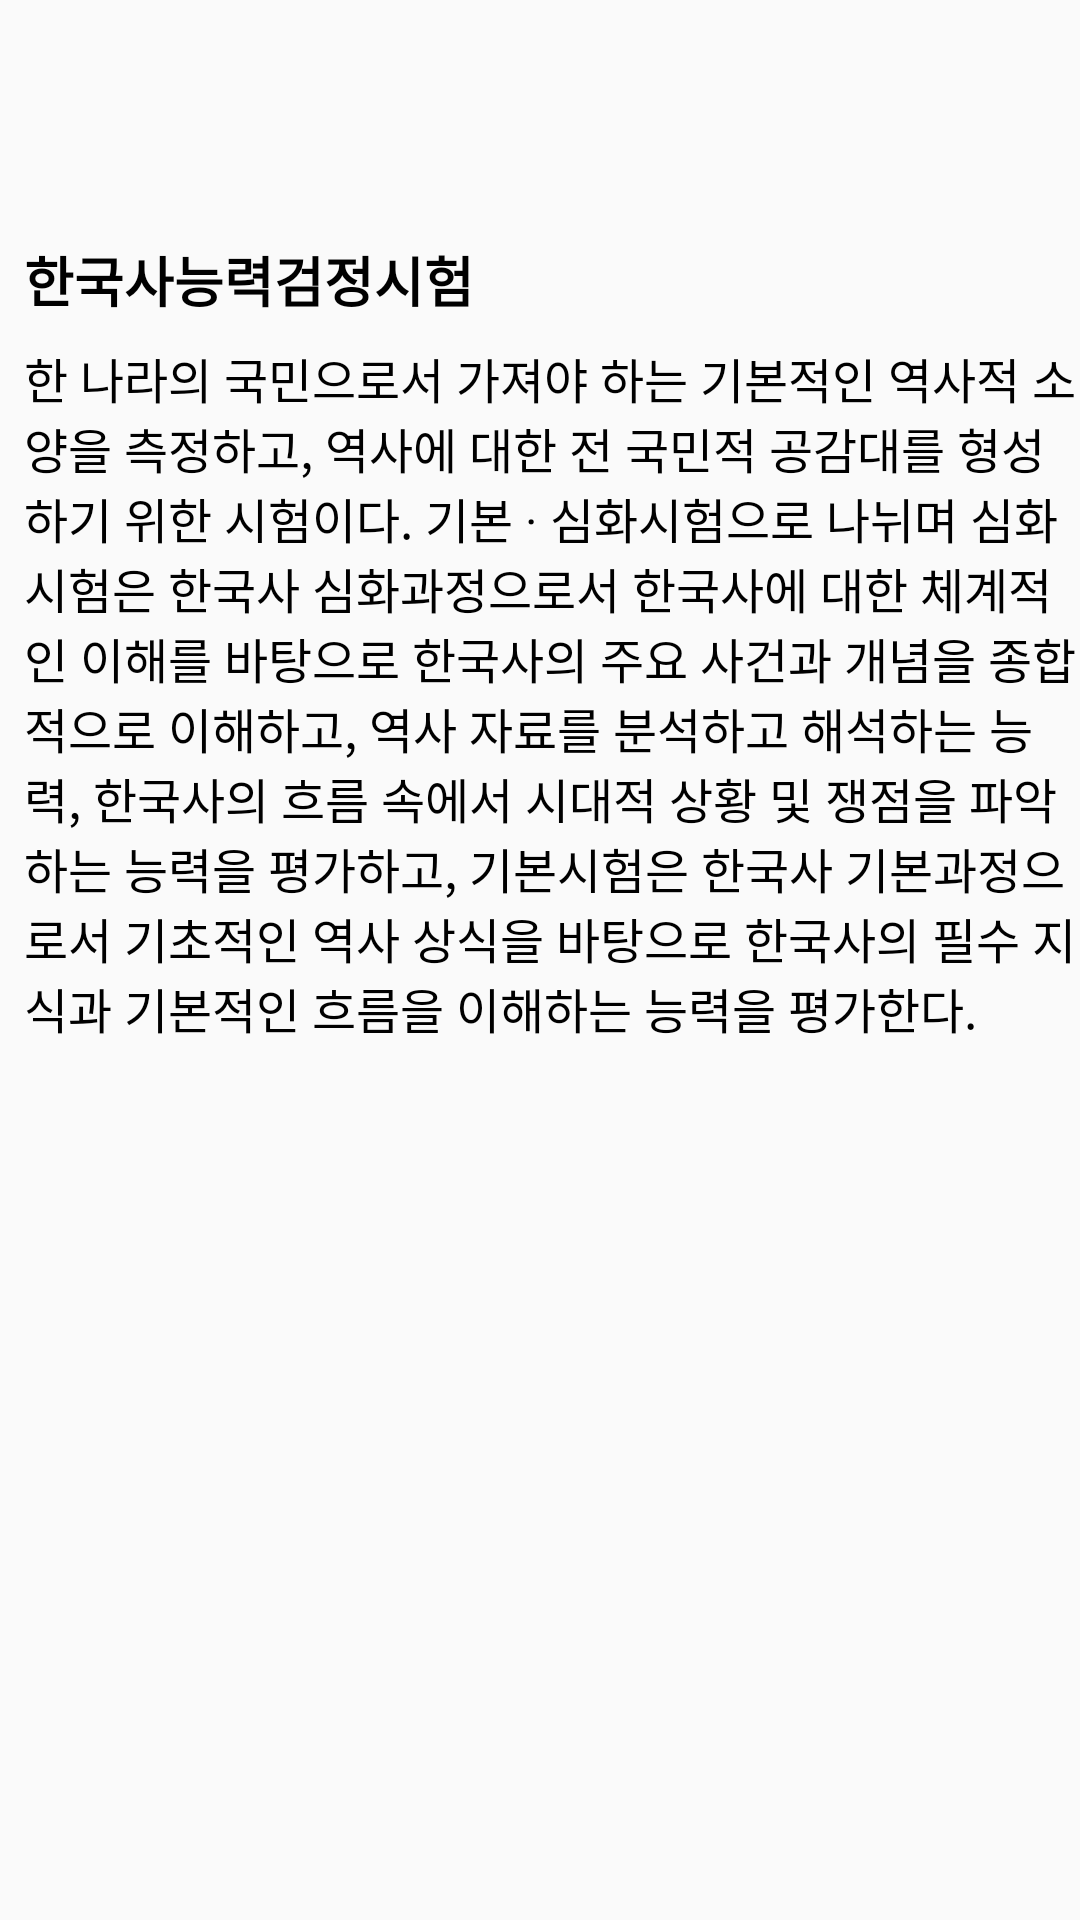

Android layout source for this screen:
<!-- AndroidManifest.xml: application theme Theme.Woming -->
<!-- res/layout/fragment_twofrg_j.xml -->
<?xml version="1.0" encoding="utf-8"?>
<androidx.constraintlayout.widget.ConstraintLayout xmlns:android="http://schemas.android.com/apk/res/android"
    xmlns:app="http://schemas.android.com/apk/res-auto"
    xmlns:tools="http://schemas.android.com/tools"
    android:layout_width="match_parent"
    android:layout_height="wrap_content"
    tools:context=".TwoFrgJ">

    <ScrollView
        android:id="@+id/scroll"
        android:layout_width="0dp"
        android:layout_height="wrap_content"
        app:layout_constraintBottom_toBottomOf="parent"
        app:layout_constraintEnd_toEndOf="parent"
        app:layout_constraintHorizontal_bias="0.0"
        app:layout_constraintStart_toStartOf="parent"
        app:layout_constraintTop_toTopOf="parent"
        app:layout_constraintVertical_bias="0.0">

        <androidx.constraintlayout.widget.ConstraintLayout
            android:layout_width="match_parent"
            android:layout_height="wrap_content"
            android:orientation="vertical"
            android:paddingLeft="8dp"
            android:paddingTop="80dp">

            <TextView
                android:id="@+id/textView6"
                android:layout_width="0dp"
                android:layout_height="match_parent"
                android:fontFamily="sans-serif"
                android:gravity="left"
                android:text="한국사능력검정시험"
                android:textColor="#000000"
                android:textSize="18sp"
                android:textStyle="bold"
                android:typeface="serif"
                app:layout_constraintBottom_toTopOf="@+id/textView5"
                app:layout_constraintEnd_toEndOf="parent"
                app:layout_constraintStart_toStartOf="parent"
                app:layout_constraintTop_toTopOf="@id/scroll"
                tools:ignore="NotSibling" />

            <TextView
                android:id="@+id/textView5"
                android:layout_width="match_parent"
                android:layout_height="wrap_content"
                android:fontFamily="sans-serif"
                android:paddingLeft="0dp"
                android:paddingTop="8dp"
                android:text="한 나라의 국민으로서 가져야 하는 기본적인 역사적 소양을 측정하고, 역사에 대한 전 국민적 공감대를 형성하기 위한 시험이다. 기본 · 심화시험으로 나뉘며 심화시험은 한국사 심화과정으로서 한국사에 대한 체계적인 이해를 바탕으로 한국사의 주요 사건과 개념을 종합적으로 이해하고, 역사 자료를 분석하고 해석하는 능력, 한국사의 흐름 속에서 시대적 상황 및 쟁점을 파악하는 능력을 평가하고, 기본시험은 한국사 기본과정으로서 기초적인 역사 상식을 바탕으로 한국사의 필수 지식과 기본적인 흐름을 이해하는 능력을 평가한다. "
                android:textColor="#000000"
                android:textSize="16sp"
                android:typeface="serif"
                app:layout_constraintEnd_toEndOf="parent"
                app:layout_constraintStart_toStartOf="parent"
                app:layout_constraintTop_toBottomOf="@+id/textView6" />

        </androidx.constraintlayout.widget.ConstraintLayout>
    </ScrollView>
</androidx.constraintlayout.widget.ConstraintLayout>
<!-- resources referenced by this layout -->
<resources>
  <style name="Theme.Woming" parent="Theme.AppCompat.DayNight.DarkActionBar">
          
          <item name="colorPrimary">@color/purple_500</item>
          <item name="colorPrimaryVariant">@color/purple_700</item>
          <item name="colorOnPrimary">@color/white</item>
          
          <item name="colorSecondary">@color/teal_200</item>
          <item name="colorSecondaryVariant">@color/teal_700</item>
          <item name="colorOnSecondary">@color/black</item>
          
          <item name="android:statusBarColor" tools:targetApi="l">?attr/colorPrimaryVariant</item>
          
      </style>
  <color name="purple_500">#FFA873</color>
  <color name="purple_700">#FF954E</color>
  <color name="white">#FFFFFFFF</color>
  <color name="teal_200">#FFA873</color>
  <color name="teal_700">#FFA873</color>
  <color name="black">#FF000000</color>
</resources>
